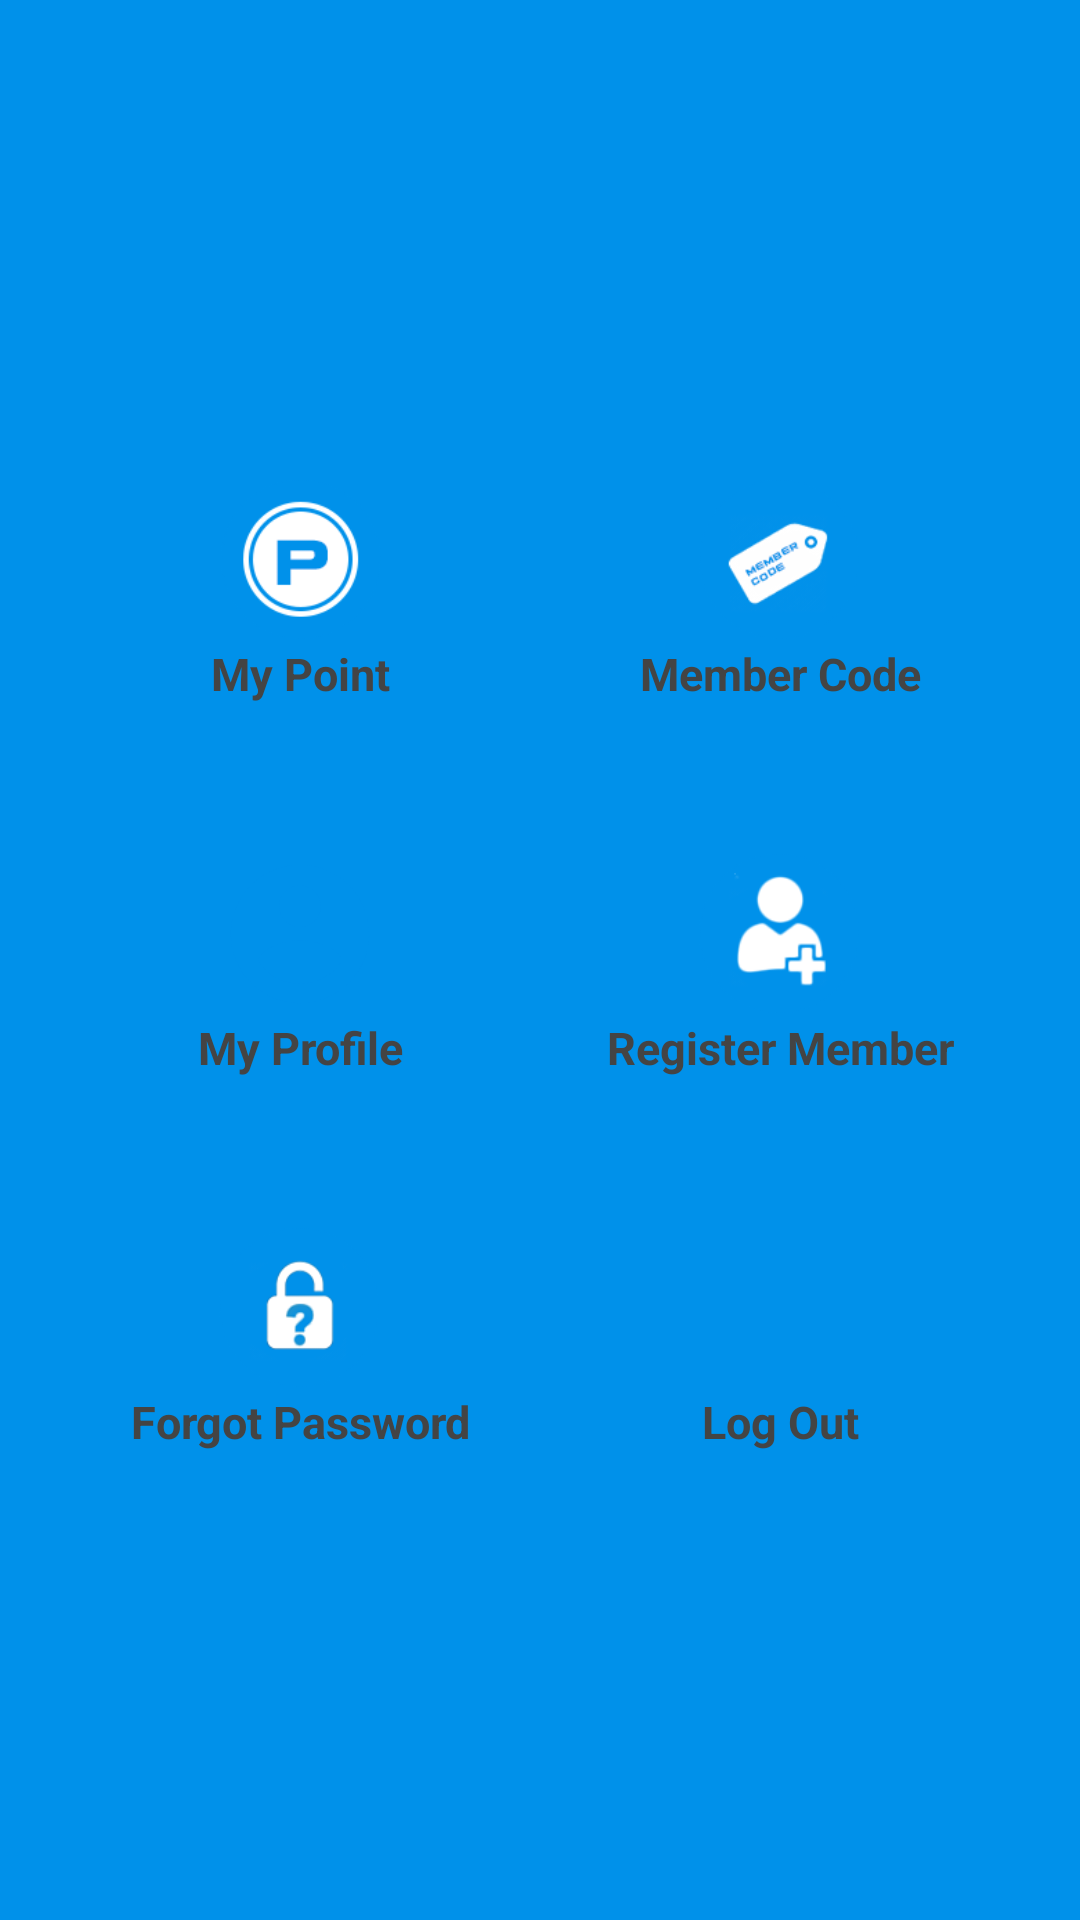

Reconstruct the res/layout file that produces this screen, plus the resources it refers to.
<!-- AndroidManifest.xml: application theme AppTheme -->
<!-- res/layout/activity_main.xml -->
<?xml version="1.0" encoding="utf-8"?>
<androidx.constraintlayout.widget.ConstraintLayout
    xmlns:android="http://schemas.android.com/apk/res/android"
    xmlns:app="http://schemas.android.com/apk/res-auto"
    xmlns:tools="http://schemas.android.com/tools"
    android:layout_width="match_parent"
    android:layout_height="match_parent"
    tools:context=".MainActivity"
    android:background="@color/color_lightblue">

    <LinearLayout
        android:layout_width="match_parent"
        android:layout_height="match_parent"
        android:weightSum="1"
        android:orientation="vertical"
        android:padding="20dp"
        android:background="@color/colorAccent2"
        android:gravity="center_vertical">

        <LinearLayout
            android:layout_width="match_parent"
            android:layout_height="0dp"
            android:layout_weight="0.2"
            android:orientation="horizontal"
            android:weightSum="2"
            android:layout_gravity="center_horizontal"
            android:gravity="center_horizontal"
            android:layout_marginTop="6dp"
            android:layout_marginBottom="6dp">

            <LinearLayout
                android:layout_width="0dp"
                android:layout_height="match_parent"
                android:layout_weight="1"
                android:layout_marginLeft="4dp"
                android:layout_marginRight="4dp"
                android:orientation="vertical"
                android:weightSum="2"
                android:background="@drawable/wd"
                android:id="@+id/lnPoint">

                <ImageView
                    android:layout_width="match_parent"
                    android:layout_height="0dp"
                    android:layout_marginTop="20dp"
                    android:layout_weight="1.2"
                    android:src="@drawable/point"/>

                <TextView
                    android:layout_width="match_parent"
                    android:layout_height="0dp"
                    android:layout_weight="1"
                    android:text="My Point"
                    android:gravity="top|center"
                    android:textSize="15sp"
                    android:textColor="@color/color_textHeader"
                    android:textStyle="bold"/>

            </LinearLayout>

            <LinearLayout
                android:layout_width="0dp"
                android:layout_height="match_parent"
                android:layout_weight="1"
                android:layout_marginLeft="4dp"
                android:layout_marginRight="4dp"
                android:orientation="vertical"
                android:weightSum="2"
                android:background="@drawable/wd"
                android:id="@+id/lnMemberCode">

                <ImageView
                    android:layout_width="match_parent"
                    android:layout_height="0dp"
                    android:layout_marginTop="20dp"
                    android:layout_weight="1.2"
                    android:src="@drawable/member"/>

                <TextView
                    android:layout_width="match_parent"
                    android:layout_height="0dp"
                    android:layout_weight="1"
                    android:text="Member Code"
                    android:gravity="top|center"
                    android:textSize="15sp"
                    android:textColor="@color/color_textHeader"
                    android:textStyle="bold"/>

            </LinearLayout>

        </LinearLayout>

        <LinearLayout
            android:layout_width="match_parent"
            android:layout_height="0dp"
            android:layout_weight="0.2"
            android:orientation="horizontal"
            android:weightSum="2"
            android:layout_gravity="center_horizontal"
            android:gravity="center_horizontal"
            android:layout_marginTop="6dp"
            android:layout_marginBottom="6dp">

            <LinearLayout
                android:layout_width="0dp"
                android:layout_height="match_parent"
                android:layout_weight="1"
                android:layout_marginLeft="4dp"
                android:layout_marginRight="4dp"
                android:orientation="vertical"
                android:weightSum="2"
                android:background="@drawable/wd"
                android:id="@+id/lnMyProfile">

                <ImageView
                    android:layout_width="match_parent"
                    android:layout_height="0dp"
                    android:layout_marginTop="20dp"
                    android:layout_weight="1.2"
                    android:src="@drawable/ic_account"/>

                <TextView
                    android:layout_width="match_parent"
                    android:layout_height="0dp"
                    android:layout_weight="1"
                    android:text="My Profile"
                    android:gravity="top|center"
                    android:textSize="15sp"
                    android:textColor="@color/color_textHeader"
                    android:textStyle="bold"/>

            </LinearLayout>

            <LinearLayout
                android:layout_width="0dp"
                android:layout_height="match_parent"
                android:layout_weight="1"
                android:layout_marginLeft="4dp"
                android:layout_marginRight="4dp"
                android:orientation="vertical"
                android:weightSum="2"
                android:background="@drawable/wd"
                android:id="@+id/lnRegister">

                <ImageView
                    android:layout_width="match_parent"
                    android:layout_height="0dp"
                    android:layout_marginTop="20dp"
                    android:layout_weight="1.2"
                    android:src="@drawable/person_add"/>

                <TextView
                    android:layout_width="match_parent"
                    android:layout_height="0dp"
                    android:layout_weight="1.0"
                    android:text="Register Member"
                    android:gravity="top|center"
                    android:textSize="15sp"
                    android:textColor="@color/color_textHeader"
                    android:textStyle="bold"/>

            </LinearLayout>

        </LinearLayout>


        <LinearLayout
            android:layout_width="match_parent"
            android:layout_height="0dp"
            android:layout_weight="0.2"
            android:orientation="horizontal"
            android:weightSum="2"
            android:layout_gravity="center_horizontal"
            android:gravity="center_horizontal"
            android:layout_marginTop="6dp"
            android:layout_marginBottom="6dp">


            <LinearLayout
                android:layout_width="0dp"
                android:layout_height="match_parent"
                android:layout_weight="1"
                android:layout_marginLeft="4dp"
                android:layout_marginRight="4dp"
                android:orientation="vertical"
                android:weightSum="2"
                android:background="@drawable/wd"
                android:id="@+id/lnForgotPassword">

                <ImageView
                    android:layout_width="match_parent"
                    android:layout_height="0dp"
                    android:layout_marginTop="20dp"
                    android:layout_weight="1.2"
                    android:src="@drawable/forgot_password"/>

                <TextView
                    android:layout_width="match_parent"
                    android:layout_height="0dp"
                    android:layout_weight="1"
                    android:text="Forgot Password"
                    android:gravity="top|center"
                    android:textSize="15sp"
                    android:textColor="@color/color_textHeader"
                    android:textStyle="bold"/>

            </LinearLayout>


            <LinearLayout
                android:layout_width="0dp"
                android:layout_height="match_parent"
                android:layout_weight="1"
                android:layout_marginLeft="4dp"
                android:layout_marginRight="4dp"
                android:orientation="vertical"
                android:weightSum="2"
                android:background="@drawable/wd"
                android:id="@+id/lnLogOut">

                <ImageView
                    android:layout_width="match_parent"
                    android:layout_height="0dp"
                    android:layout_marginTop="20dp"
                    android:layout_weight="1.2"
                    android:src="@drawable/log_out"/>

                <TextView
                    android:layout_width="match_parent"
                    android:layout_height="0dp"
                    android:layout_weight="1"
                    android:text="Log Out"
                    android:gravity="top|center"
                    android:textSize="15sp"
                    android:textColor="@color/color_textHeader"
                    android:textStyle="bold"/>

            </LinearLayout>

        </LinearLayout>

    </LinearLayout>

</androidx.constraintlayout.widget.ConstraintLayout>
<!-- resources referenced by this layout -->
<resources>
  <color name="colorAccent2">#0091ea</color>
  <color name="color_lightblue">#64b5f6</color>
  <color name="color_textHeader">#444444</color>
  <!-- drawable forgot_password: png bitmap (drawable, 5808 bytes) -->
  <!-- drawable ic_account (drawable) -->
  <vector android:height="50dp" android:viewportHeight="24.0"
      android:viewportWidth="24.0" android:width="50dp" xmlns:android="http://schemas.android.com/apk/res/android">
      <path android:fillColor="#0091ea" android:pathData="M12,2C6.48,2 2,6.48 2,12s4.48,10 10,10 10,-4.48 10,-10S17.52,2 12,2zM12,5c1.66,0 3,1.34 3,3s-1.34,3 -3,3 -3,-1.34 -3,-3 1.34,-3 3,-3zM12,19.2c-2.5,0 -4.71,-1.28 -6,-3.22 0.03,-1.99 4,-3.08 6,-3.08 1.99,0 5.97,1.09 6,3.08 -1.29,1.94 -3.5,3.22 -6,3.22z"/>
  </vector>
  <!-- drawable member: png bitmap (drawable, 7595 bytes) -->
  <!-- drawable person_add: png bitmap (drawable, 5662 bytes) -->
  <!-- drawable point: png bitmap (drawable, 6568 bytes) -->
  <style name="AppTheme" parent="Theme.AppCompat.Light.DarkActionBar">
          
          <item name="colorPrimary">@color/color_primary</item>
          <item name="colorPrimaryDark">@color/color_primary</item>
          <item name="colorAccent">@color/colorAccent</item>
      </style>
  <color name="color_primary">#0d47a1</color>
  <color name="colorAccent">#64b5f6</color>
</resources>
